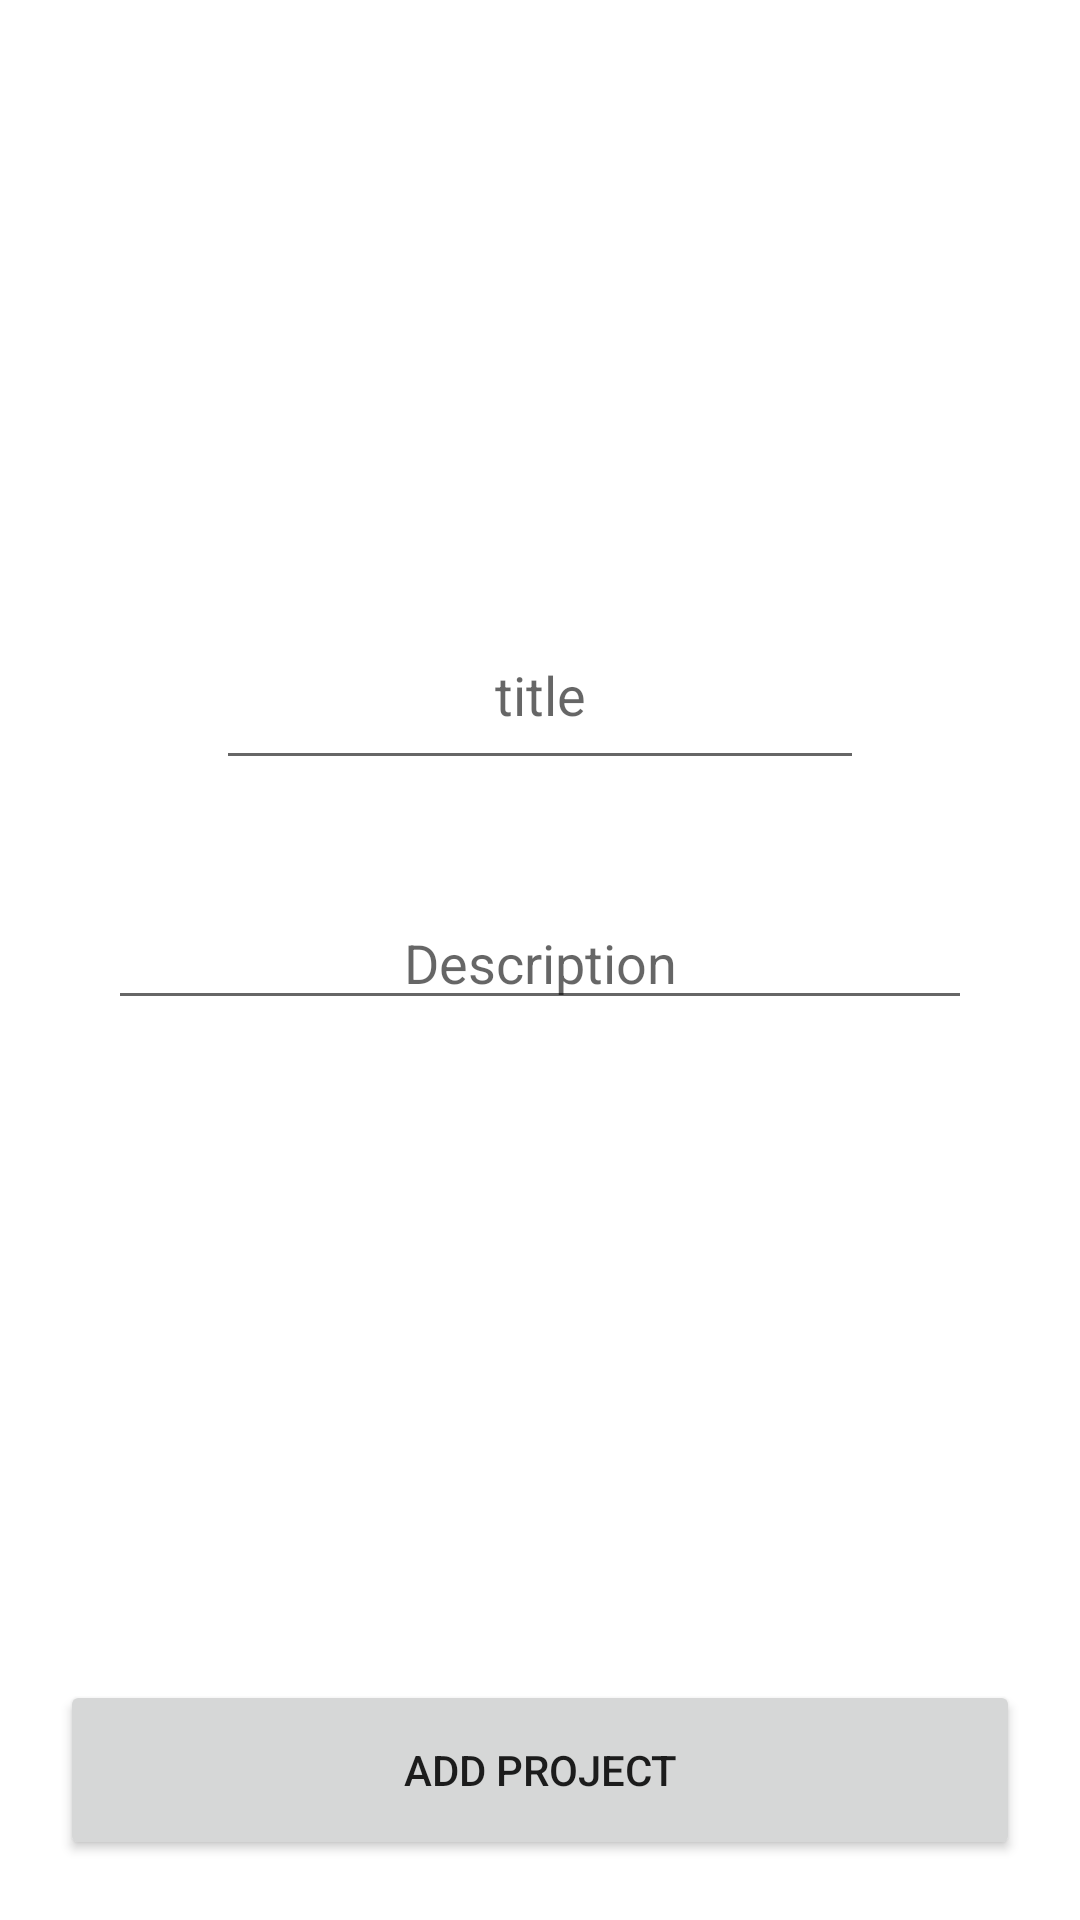

Produce the Android XML layout that renders to this screen, including the resource entries it uses.
<!-- AndroidManifest.xml: application theme Theme.RoomDatabaseLecture -->
<!-- res/layout/add_project_fragment.xml -->
<?xml version="1.0" encoding="utf-8"?>
<androidx.constraintlayout.widget.ConstraintLayout xmlns:android="http://schemas.android.com/apk/res/android"
    xmlns:app="http://schemas.android.com/apk/res-auto"
    xmlns:tools="http://schemas.android.com/tools"
    android:layout_width="match_parent"
    android:layout_height="match_parent"
    tools:context=".ui.add_project_screen.AddProjectFragment">

    <androidx.appcompat.widget.AppCompatEditText
        android:id="@+id/titleEditText"
        android:layout_width="0dp"
        android:layout_height="60dp"
        android:layout_marginTop="200dp"
        android:gravity="center"
        android:hint="@string/title"
        app:layout_constraintEnd_toEndOf="parent"
        app:layout_constraintStart_toStartOf="parent"
        app:layout_constraintTop_toTopOf="parent"
        app:layout_constraintWidth_percent="0.6" />

    <androidx.appcompat.widget.AppCompatEditText
        android:id="@+id/descEditText"
        android:layout_width="0dp"
        android:layout_height="60dp"
        android:layout_marginTop="20dp"
        android:gravity="bottom|center_horizontal"
        android:hint="@string/description"
        app:layout_constraintEnd_toEndOf="parent"
        app:layout_constraintStart_toStartOf="parent"
        app:layout_constraintTop_toBottomOf="@id/titleEditText"
        app:layout_constraintWidth_percent="0.8" />

    <androidx.appcompat.widget.AppCompatButton
        android:id="@+id/addProjectButton"
        android:layout_width="match_parent"
        android:layout_height="60dp"
        android:layout_margin="20dp"
        android:text="@string/add_project"
        app:layout_constraintBottom_toBottomOf="parent" />
</androidx.constraintlayout.widget.ConstraintLayout>
<!-- resources referenced by this layout -->
<resources>
  <string name="add_project">add project</string>
  <string name="description">Description</string>
  <string name="title">title</string>
  <style name="Theme.RoomDatabaseLecture" parent="Theme.MaterialComponents.Light.NoActionBar">
          
          <item name="colorPrimary">@color/purple_500</item>
          <item name="colorPrimaryVariant">@color/purple_700</item>
          <item name="colorOnPrimary">@color/white</item>
          
          <item name="colorSecondary">@color/teal_200</item>
          <item name="colorSecondaryVariant">@color/teal_700</item>
          <item name="colorOnSecondary">@color/black</item>
          
          <item name="android:statusBarColor" tools:targetApi="l">?attr/colorPrimaryVariant</item>
          
      </style>
  <!-- not gathered from this repository: default colours our renderer supplied (Android Studio template values) -->
  <color name="purple_500">#FF6200EE</color>
  <color name="purple_700">#FF3700B3</color>
  <color name="teal_200">#FF03DAC5</color>
  <color name="teal_700">#FF018786</color>
  <color name="black">#FF000000</color>
  <color name="white">#FFFFFFFF</color>
</resources>
